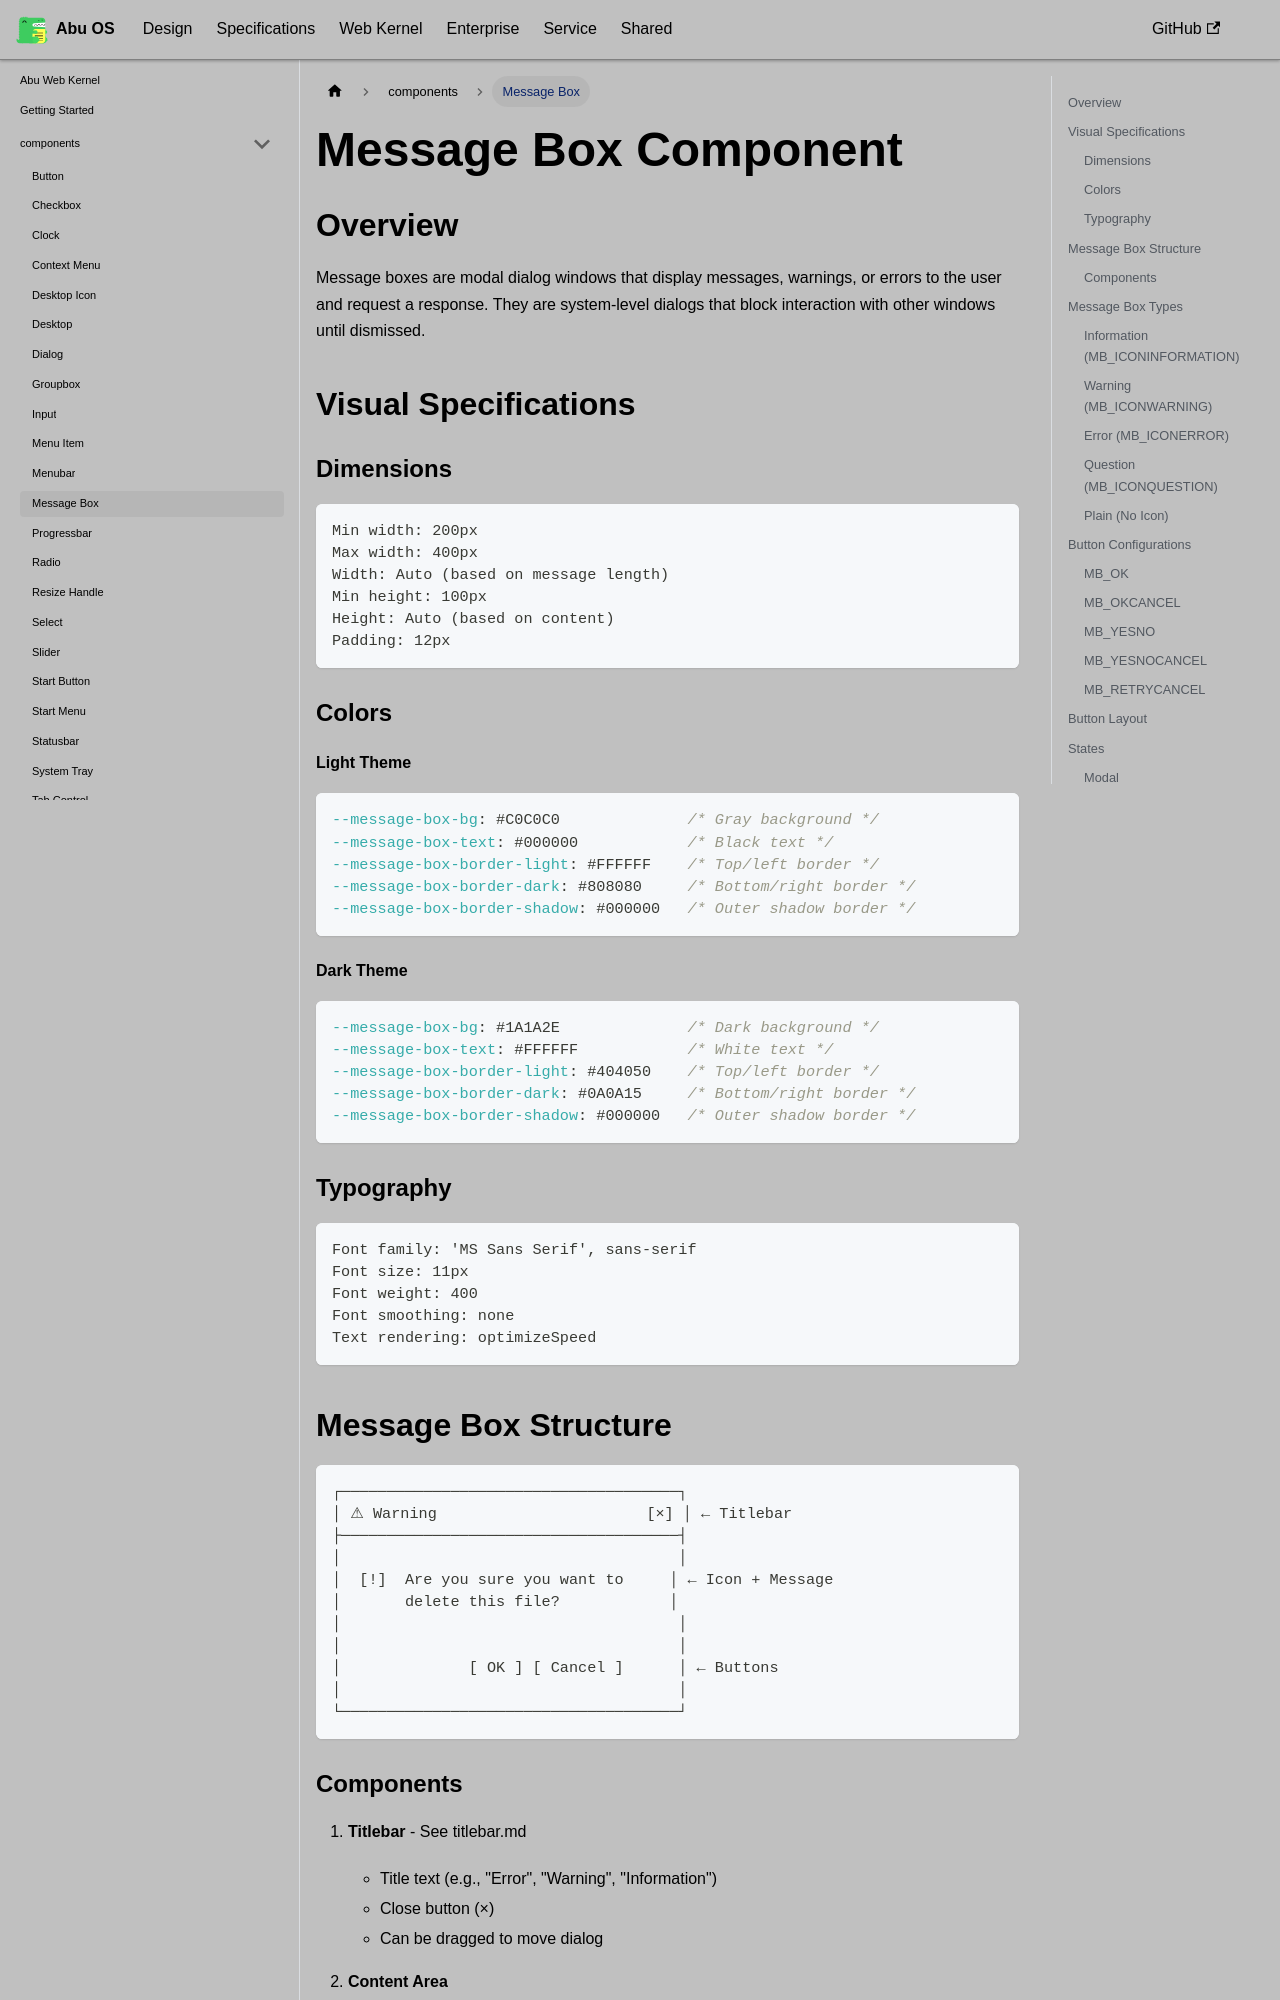

repository: OstrichDeveloper/Abu-98-Specification · page: docs/abu-web-kernel/components/message-box/index.html · generator: docusaurus

---
id: message-box
title: Message Box
---

# Message Box Component

## Overview

Message boxes are modal dialog windows that display messages, warnings, or errors to the user and request a response. They are system-level dialogs that block interaction with other windows until dismissed.

## Visual Specifications

### Dimensions

```
Min width: 200px
Max width: 400px
Width: Auto (based on message length)
Min height: 100px
Height: Auto (based on content)
Padding: 12px
```

### Colors

#### Light Theme

```css
--message-box-bg: #C0C0C0              /* Gray background */
--message-box-text: #000000            /* Black text */
--message-box-border-light: #FFFFFF    /* Top/left border */
--message-box-border-dark: #808080     /* Bottom/right border */
--message-box-border-shadow: #000000   /* Outer shadow border */
```

#### Dark Theme

```css
--message-box-bg: #1A1A2E              /* Dark background */
--message-box-text: #FFFFFF            /* White text */
--message-box-border-light: #404050    /* Top/left border */
--message-box-border-dark: #0A0A15     /* Bottom/right border */
--message-box-border-shadow: #000000   /* Outer shadow border */
```

### Typography

```
Font family: 'MS Sans Serif', sans-serif
Font size: 11px
Font weight: 400
Font smoothing: none
Text rendering: optimizeSpeed
```
